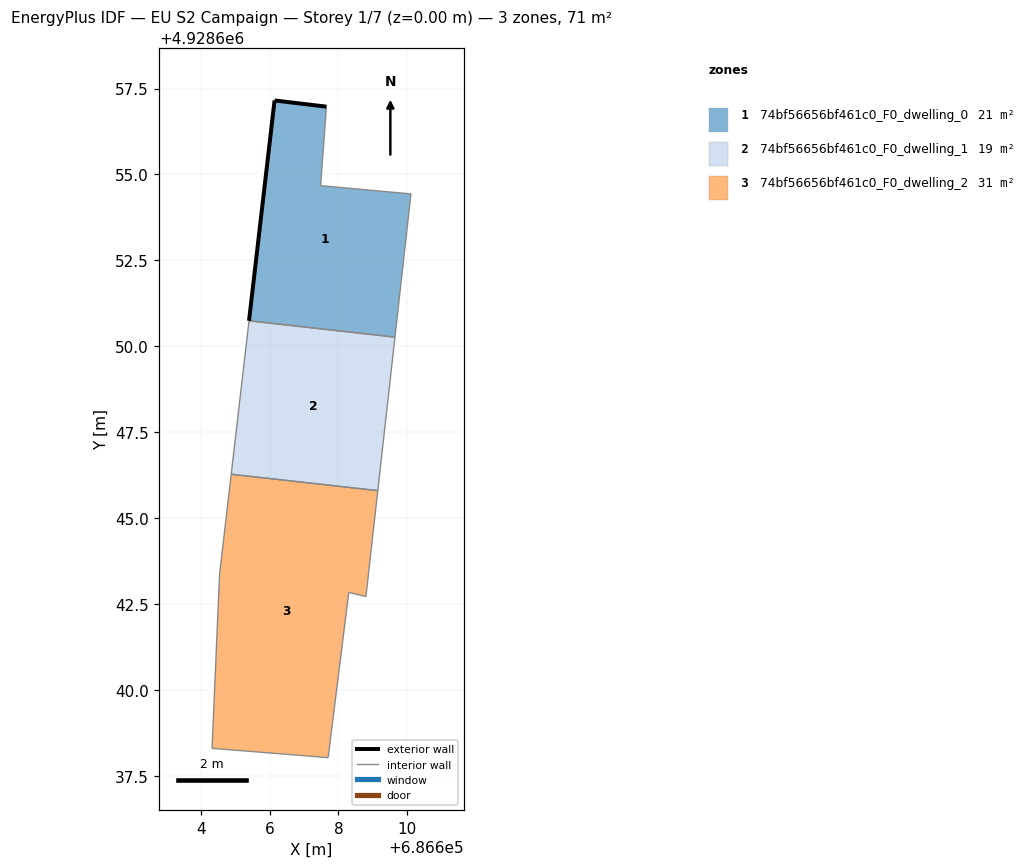
=== STOREY PLAN SPEC (per zone: floor XY polygon, exterior-wall plan segments, windows/doors) ===
zone 1: 74bf56656bf461c0_F0_dwelling_0  (21.4 m²)
  floor: (686609.65, 4928650.27) (686610.11, 4928654.43) (686607.48, 4928654.67) (686607.65, 4928656.97) (686606.14, 4928657.16) (686605.40, 4928650.74)
  exterior wall: (686605.40, 4928650.74) – (686606.14, 4928657.16)  [6.5 m]
  exterior wall: (686606.14, 4928657.16) – (686607.65, 4928656.97)  [1.5 m]
  interior walls: 4
zone 2: 74bf56656bf461c0_F0_dwelling_1  (19.3 m²)
  floor: (686609.15, 4928645.80) (686609.65, 4928650.27) (686605.40, 4928650.74) (686604.88, 4928646.28)
  interior walls: 4
zone 3: 74bf56656bf461c0_F0_dwelling_2  (30.7 m²)
  floor: (686607.70, 4928638.03) (686608.30, 4928642.84) (686608.80, 4928642.72) (686609.15, 4928645.80) (686604.88, 4928646.28) (686604.54, 4928643.37) (686604.32, 4928638.30)
  interior walls: 7

=== DERIVED (storey summary) ===
Building: EU S2 Campaign
Storey: 1 of 7  (floor level z = 0.00 m)
Storey gross floor area: 71.3 m²
Zones on this storey: 3
  - 74bf56656bf461c0_F0_dwelling_0: floor 21.4 m²; exterior wall 8.0 m (23.9 m²); WWR 0.0%
  - 74bf56656bf461c0_F0_dwelling_1: floor 19.3 m²
  - 74bf56656bf461c0_F0_dwelling_2: floor 30.7 m²
Zone adjacency (shared interzone walls):
  - 74bf56656bf461c0_F0_dwelling_0 ↔ 74bf56656bf461c0_F0_dwelling_1
  - 74bf56656bf461c0_F0_dwelling_1 ↔ 74bf56656bf461c0_F0_dwelling_2